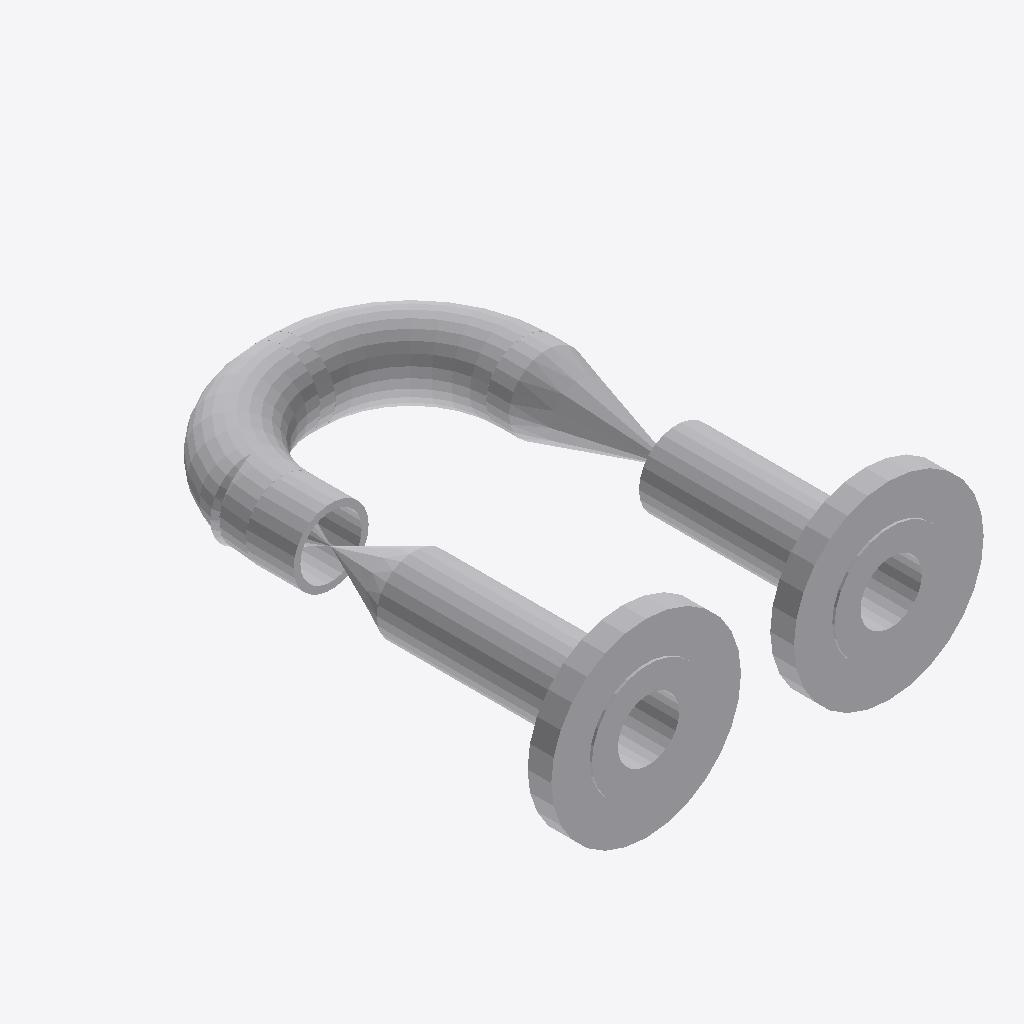
Isometric view of an IFC building model (IFC-SPF (STEP), schema IFC2X3, length unit millimetre), seen from the south-west, elements coloured by IFC class: 11 other elements (light grey).
Extent 0.346 m × 0.416 m × 0.152 m (x, y, z). Elements (11): 5 IfcFlowSegment, 4 IfcFlowController, 2 IfcFlowFitting.

HEADER;
FILE_DESCRIPTION(('ViewDefinition [CoordinationView]'),'2;1');
FILE_NAME('/home/giovanni/IdeaProjects/ifc/ifc-out/sk/05DR230000302A.ifc','2020-10-06T17:07:53',(''),('Antea'),'IFC.JAVA 0.0.1-SNAPSHOT','Antea IFC Export 0.0.1-SNAPSHOT','');
FILE_SCHEMA(('IFC2X3'));
ENDSEC;
DATA;
#15=IFCPROJECT('31Ty8z8W92uAStEz2QESzA',#6,'05-DR-230-0-003-02A',$,$,$,$,(#9),#14);
#16=IFCSITE('3$YZfODn14tPgO130fC4Bw',#6,$,$,$,$,$,$,.COMPLEX.,$,$,$,$,$);
#146=IFCFLOWCONTROLLER('1KMrM9pK12jQJ50ZWFRvOJ',#6,'Nozzle','{?  "CATEGORY" : "TUBFLANGE",?  "ADESCR" : "FL5292440",?  "NCOR_ALLOW" : 3,?  "NDIAMETRO" : 60.33,?  "ITIPO_TENUTA" : "0-TFG_NONE",?  "ASCHEDULE" : "80",?  "ACLASS" : "150",?  "ITIPO_STD" : "0-ANSI",?',$,#145,#62,$);
#63=IFCFLOWCONTROLLER('26EiXfhibDJ9fgCXItMmE8',#6,'Nozzle','{?  "CATEGORY" : "TUBFLANGE",?  "ADESCR" : "FL5292438",?  "NCOR_ALLOW" : 3,?  "NDIAMETRO" : 60.33,?  "ITIPO_TENUTA" : "0-TFG_NONE",?  "ASCHEDULE" : "80",?  "ACLASS" : "150",?  "ITIPO_STD" : "0-ANSI",?',$,#51,#62,$);
#121=IFCFLOWSEGMENT('29YQU2iwjDdx9G5wzkvwyR',#6,'Shell','{?  "CATEGORY" : "TUBTUBI",?  "ADESCR" : "TB5292437",?  "NCOR_ALLOW" : 3,?  "NDIAMETRO" : 60.33,?  "ASCHEDULE" : "80",?  "ITIPO_STD" : "0-ANSI",?  "ITIPO_FAMSPEC" : "",?  "AGRUPPO_SCH" : "02A",?  "NSP',$,#113,#120,$);
#30=IFCFLOWFITTING('3oNvAKEjj9JhLzdjcoWrYx',#6,'Curve','{?  "CATEGORY" : "TUBCURVE",?  "ADESCR" : "CU5292432",?  "NANGOLO" : 89.9998221611893,?  "NCOR_ALLOW" : 3,?  "NDIAMETRO" : 60.33,?  "ASCHEDULE" : "80",?  "ITIPO_STD" : "0-ANSI",?  "ITIPO_FAMSPEC" : ""',$,#22,#29,$);
#111=IFCFLOWSEGMENT('1y_iFrxevB9v2E4R$VVSsh',#6,'Shell','{?  "CATEGORY" : "TUBTUBI",?  "ADESCR" : "VL5292430",?  "NCOR_ALLOW" : 3,?  "NDIAMETRO" : 60.33,?  "ASCHEDULE" : "80",?  "ITIPO_STD" : "0-ANSI",?  "ITIPO_FAMSPEC" : "",?  "AGRUPPO_SCH" : "02A",?  "NSP',$,#103,#110,$);
#142=IFCFLOWFITTING('0Hwwnj3V97Chj2F7ZsMhmT',#6,'Curve','{?  "CATEGORY" : "TUBCURVE",?  "ADESCR" : "CU5292434",?  "NANGOLO" : 90,?  "NCOR_ALLOW" : 3,?  "NDIAMETRO" : 60.33,?  "ASCHEDULE" : "80",?  "ITIPO_STD" : "0-ANSI",?  "ITIPO_FAMSPEC" : "",?  "AGRUPPO_S',$,#135,#141,$);
#170=IFCFLOWCONTROLLER('12MCPZsYXBsBoopyXb$FNJ',#6,'Valve','{?  "CATEGORY" : "TUBVALVOLE",?  "ADESCR" : "VL5292430",?  "IACCESSO" : "0-Sconoscuito",?  "NDIAMETRO" : 60.33,?  "ITIPO_VALVOLA" : "1-VALVE_STD",?  "ITIPO_COLL" : "1-COLL_SALDATO",?  "IOVOLANTINO" : ',$,#149,#169,$);
#47=IFCFLOWSEGMENT('35rfKmg7nFy8zCoJMKjnVZ',#6,'Shell','{?  "CATEGORY" : "TUBTUBI",?  "ADESCR" : "TB5292435",?  "NCOR_ALLOW" : 3,?  "NDIAMETRO" : 60.33,?  "ASCHEDULE" : "80",?  "ITIPO_STD" : "0-ANSI",?  "ITIPO_FAMSPEC" : "",?  "AGRUPPO_SCH" : "02A",?  "NSP',$,#34,#46,$);
#100=IFCFLOWCONTROLLER('1iJRH8yWfFnhI3iwIJsY4u',#6,'Valve','{?  "CATEGORY" : "TUBVALVOLE",?  "ADESCR" : "VL5292436",?  "IACCESSO" : "0-Sconoscuito",?  "NDIAMETRO" : 60.33,?  "ITIPO_VALVOLA" : "1-VALVE_STD",?  "ITIPO_COLL" : "1-COLL_SALDATO",?  "IOVOLANTINO" : ',$,#77,#99,$);
#132=IFCFLOWSEGMENT('3WgbTE5On3i9zA6tUm8HAJ',#6,'Shell','{?  "CATEGORY" : "TUBTUBI",?  "ADESCR" : "TB5292431",?  "NCOR_ALLOW" : 3,?  "NDIAMETRO" : 60.33,?  "ASCHEDULE" : "80",?  "ITIPO_STD" : "0-ANSI",?  "ITIPO_FAMSPEC" : "",?  "AGRUPPO_SCH" : "02A",?  "NSP',$,#124,#131,$);
#74=IFCFLOWSEGMENT('3v_wMd_oPFtg2rGWp49aT5',#6,'Shell','{?  "CATEGORY" : "TUBTUBI",?  "ADESCR" : "TB5292433",?  "NCOR_ALLOW" : 3,?  "NDIAMETRO" : 60.33,?  "ASCHEDULE" : "80",?  "ITIPO_STD" : "0-ANSI",?  "ITIPO_FAMSPEC" : "",?  "AGRUPPO_SCH" : "02A",?  "NSP',$,#66,#73,$);
ENDSEC;
